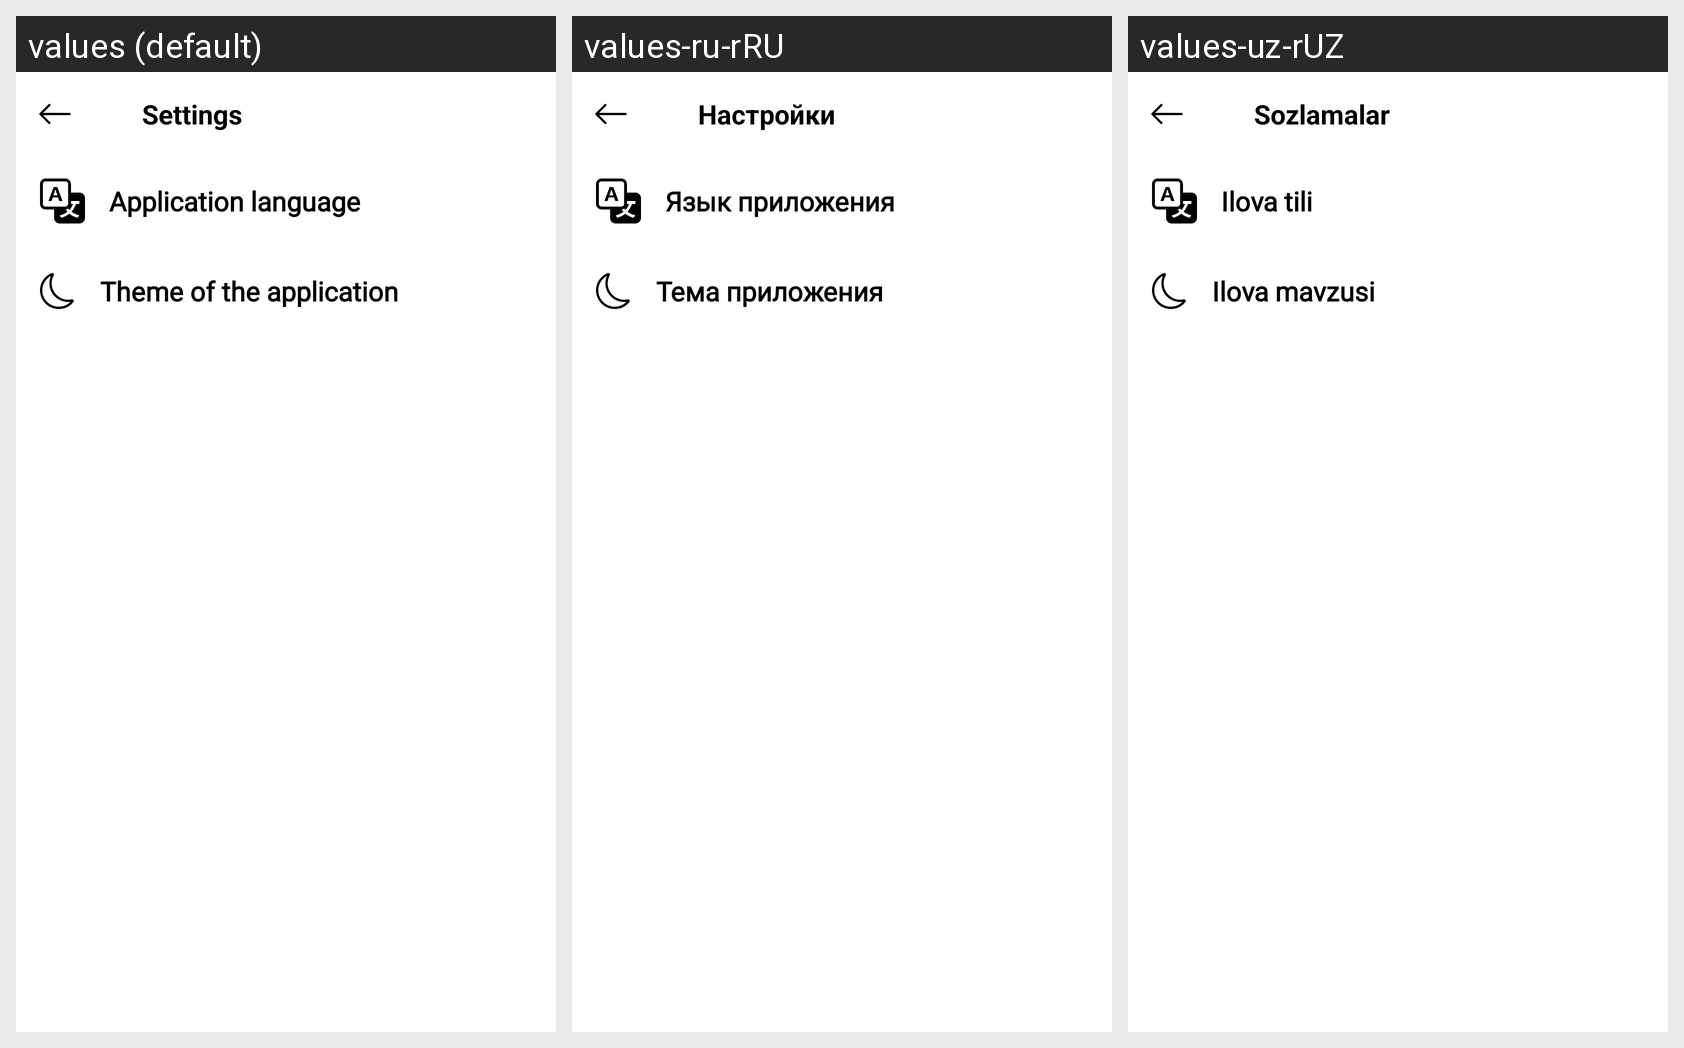

For this localized Android screen grid, give each drawn string resource with its value in every locale shown.
Android screen res/layout/screen_setting.xml rendered under 3 locales, left to right: values (default), values-ru-rRU, values-uz-rUZ. Device: Nexus 5 (rendered at 1080×1920; each locale shown at half size, 540×960, under a caption strip naming it); theme Theme.TestApp.
Strings drawn on this screen, with the default value and each locale's value (text and hints the layout hard-codes, and strings that could not be matched under every locale, appear in the picture but are not listed):

setting
  values: Settings
  values-ru-rRU: Настройки
  values-uz-rUZ: Sozlamalar

program_language
  values: Application language
  values-ru-rRU: Язык приложения
  values-uz-rUZ: Ilova tili

theme
  values: Theme of the application
  values-ru-rRU: Тема приложения
  values-uz-rUZ: Ilova mavzusi
